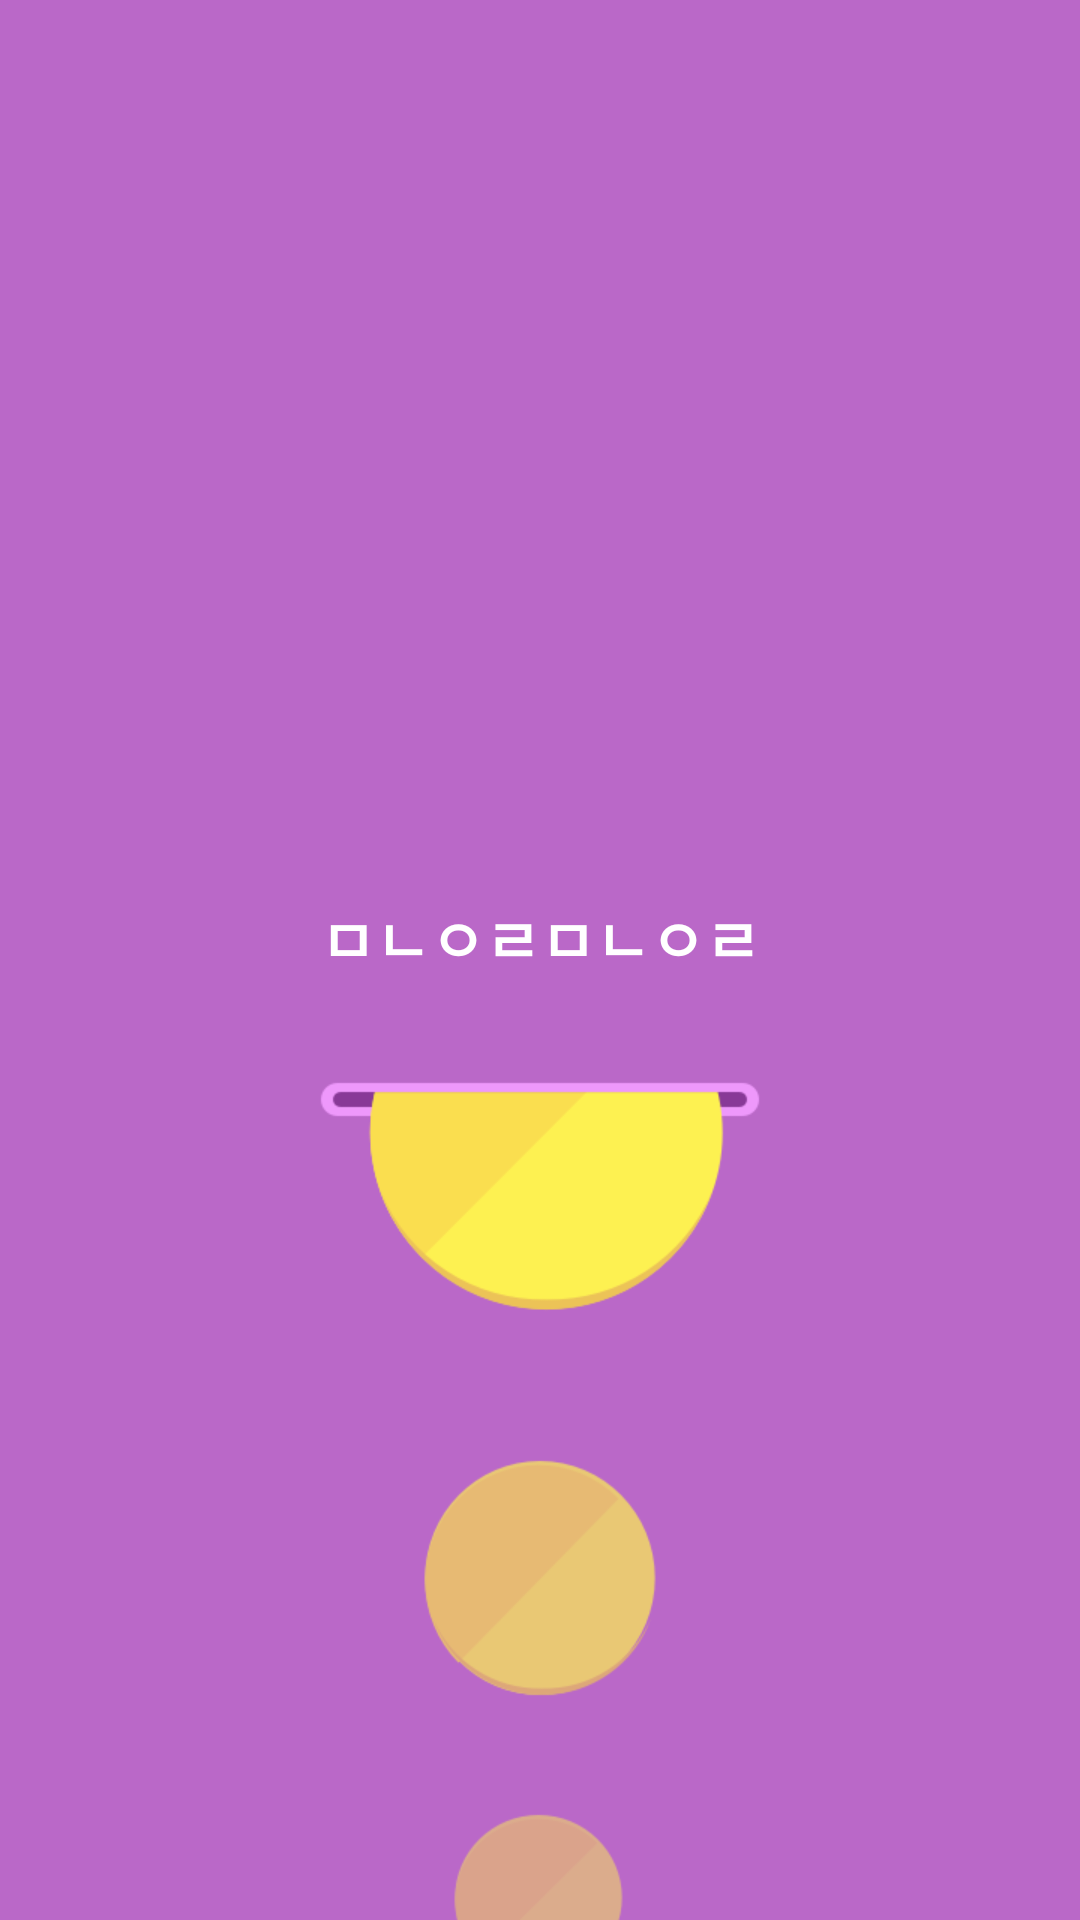

Here is an Android app screen rendered from its layout file. Give the layout XML and the strings, colors and styles it references.
<!-- AndroidManifest.xml: application theme AppTheme -->
<!-- res/layout/activity_lock.xml -->
<?xml version="1.0" encoding="utf-8"?>
<android.support.constraint.ConstraintLayout xmlns:android="http://schemas.android.com/apk/res/android"
    xmlns:app="http://schemas.android.com/apk/res-auto"
    xmlns:tools="http://schemas.android.com/tools"
    android:layout_width="match_parent"
    android:layout_height="match_parent"
    android:background="@drawable/bg_rock"
    tools:context=".activity.RockActivity">


    <TextView
        android:id="@+id/lockText"
        android:layout_width="wrap_content"
        android:layout_height="wrap_content"
        app:layout_constraintRight_toRightOf="parent"
        app:layout_constraintLeft_toLeftOf="parent"
        app:layout_constraintTop_toTopOf="parent"
        app:layout_constraintBottom_toBottomOf="parent"
        android:textSize="20sp"
        android:textColor="#FFF"
        android:textStyle="bold"
        android:layout_marginBottom="15dp"
        android:text="ㅁㄴㅇㄹㅁㄴㅇㄹ"/>

</android.support.constraint.ConstraintLayout>
<!-- resources referenced by this layout -->
<resources>
  <!-- drawable bg_rock: png bitmap (drawable-v24, 35427 bytes) -->
  <style name="AppTheme" parent="Theme.AppCompat.Light.DarkActionBar">
          
          <item name="windowActionBar">false</item>
          <item name="windowNoTitle">true</item>
          <item name="colorPrimary">@color/colorPrimary</item>
          <item name="colorPrimaryDark">@color/colorPrimaryDark</item>
          <item name="colorAccent">@color/colorAccent</item>
          <item name="colorControlNormal">#FFF</item>
          <item name="actionOverflowButtonStyle">@style/MyOverflowButtonStyle</item>
      </style>
  <color name="colorPrimary">#ba68c8</color>
  <color name="colorPrimaryDark">#883997</color>
  <color name="colorAccent">#ba68c8</color>
  <style name="MyOverflowButtonStyle" parent="Widget.AppCompat.ActionButton.Overflow">
          <item name="android:tint">@color/color</item>
      </style>
  <color name="color">#ffffff</color>
</resources>
